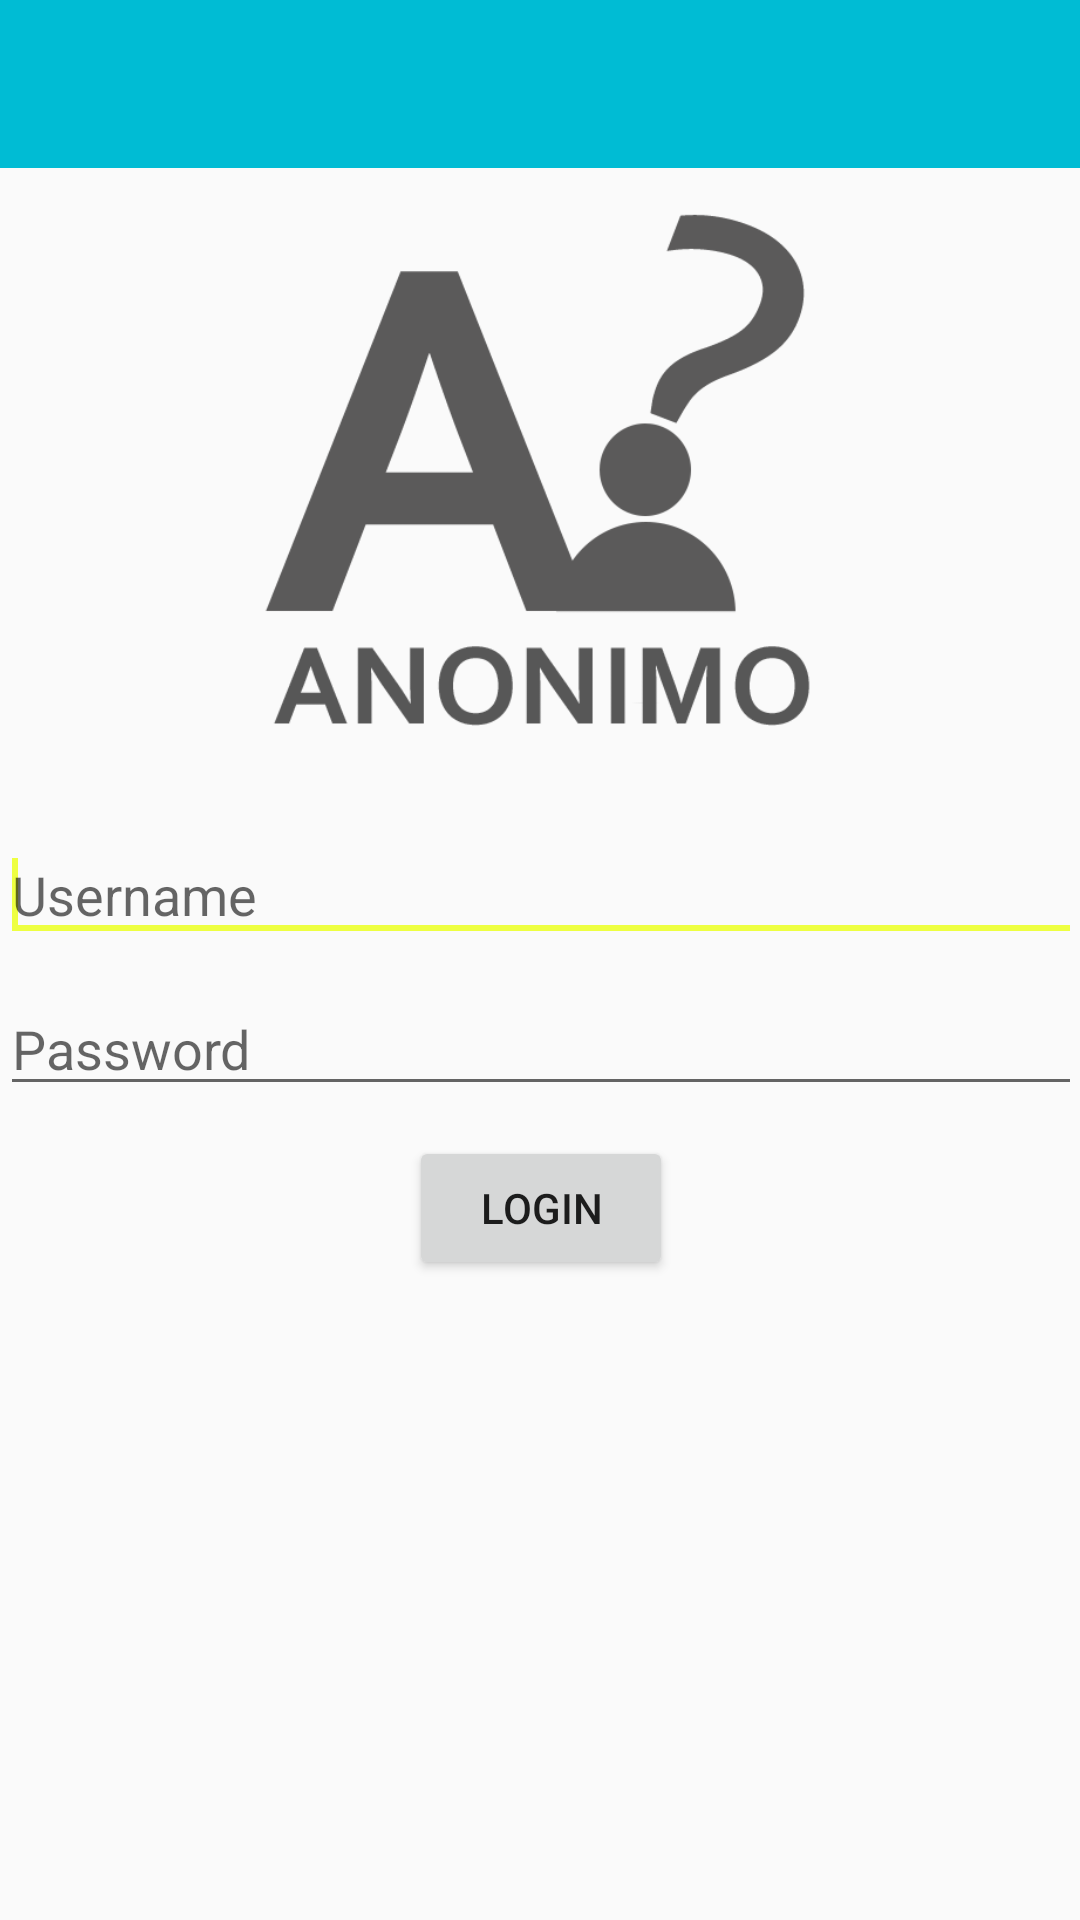

Produce the Android XML layout that renders to this screen, including the resource entries it uses.
<!-- AndroidManifest.xml: application theme AppTheme -->
<!-- res/layout/activity_login.xml -->
<LinearLayout xmlns:android="http://schemas.android.com/apk/res/android"
    xmlns:tools="http://schemas.android.com/tools"
    android:layout_width="match_parent"
    android:layout_height="match_parent"
    android:orientation="vertical"
    tools:context="in.kicka55studios.mysqltest.Login">

    <include
        android:id="@+id/app_bar"
        layout="@layout/app_bar">

    </include>

    <ScrollView
        android:id="@+id/scrollView"
        android:layout_width="match_parent"
        android:layout_height="match_parent"
        android:paddingBottom="@dimen/activity_vertical_margin"
        android:paddingLeft="@dimen/activity_horizontal_margin"
        android:paddingRight="@dimen/activity_horizontal_margin"
        android:paddingTop="@dimen/activity_vertical_margin">

        <LinearLayout
            android:id="@+id/linear1"
            android:layout_width="match_parent"
            android:layout_height="match_parent"
            android:orientation="vertical">

            <ImageView
                android:id="@+id/imageView"
                android:layout_width="200dp"
                android:layout_height="200dp"
                android:layout_gravity="center"
                android:scaleType="centerCrop"
                android:src="@drawable/logo" />

            <EditText
                android:id="@+id/usernameInput"
                android:layout_width="match_parent"
                android:layout_height="wrap_content"
                android:layout_gravity="center"
                android:layout_marginTop="20dp"
                android:hint="Username">

                <requestFocus />
            </EditText>

            <EditText
                android:id="@+id/passInput"
                android:layout_width="match_parent"
                android:layout_height="wrap_content"
                android:layout_gravity="center"
                android:layout_marginTop="10dp"
                android:ems="10"
                android:hint="Password"
                android:inputType="textPassword" />

            <Button
                android:id="@+id/loginButton"
                android:layout_width="wrap_content"
                android:layout_height="wrap_content"
                android:layout_gravity="center"
                android:layout_marginTop="10dp"
                android:focusable="false"
                android:onClick="startLogin"
                android:text="Login" />


        </LinearLayout>
    </ScrollView>

</LinearLayout>
<!-- res/layout/app_bar.xml (included above) -->
<?xml version="1.0" encoding="utf-8"?>
<android.support.v7.widget.Toolbar xmlns:android="http://schemas.android.com/apk/res/android"
    xmlns:app="http://schemas.android.com/apk/res-auto"
    android:layout_width="match_parent"
    android:layout_height="wrap_content"
    android:background="@color/primaryColor"
    app:theme="@style/MyCustomToolbarTheme">

</android.support.v7.widget.Toolbar>
<!-- resources referenced by this layout -->
<resources>
  <color name="primaryColor">#00BCD4</color>
  <!-- drawable logo: png bitmap (drawable, 30973 bytes) -->
  <style name="MyCustomToolbarTheme" parent="ThemeOverlay.AppCompat.Dark">
  
      </style>
  <style name="AppTheme" parent="AppTheme.Base">
          
      </style>
  <style name="AppTheme.Base" parent="Theme.AppCompat.Light.NoActionBar">
          <item name="colorPrimary">@color/primaryColor</item>
          <item name="colorPrimaryDark">@color/primaryColorDark</item>
          <item name="colorAccent">@color/accentColor</item>
      </style>
  <color name="primaryColorDark">#0097A7</color>
  <color name="accentColor">#EEFF41</color>
</resources>
